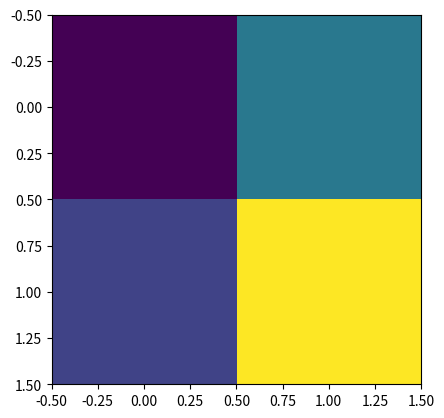

Source code (Python): (Note: this script raises an exception after producing the figure.)
import matplotlib.pyplot as plt
import numpy as np

array = np.array([[1, 3], [2, 6]])

plt.imshow(array, interpolation='nearest')
plt.savefig("learning/outputs/1326.png")

